Run: headless pygame with SDL's dummy video driver; simulated clock (each Clock.tick advances the game by its frame time, no real sleeping); random seed 0; keys injected as events and as key.get_pressed() state; no mouse input.
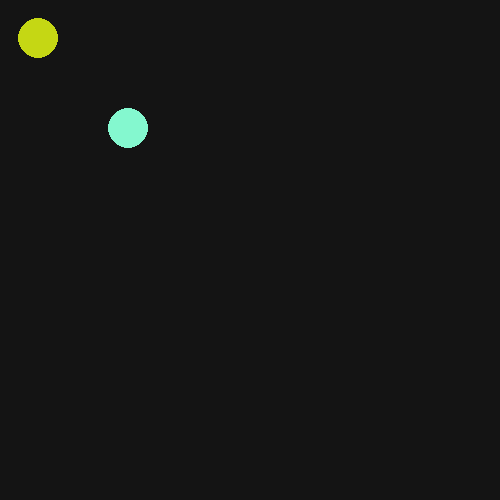
Frame 1 of 4 · flips 1–60 · no input
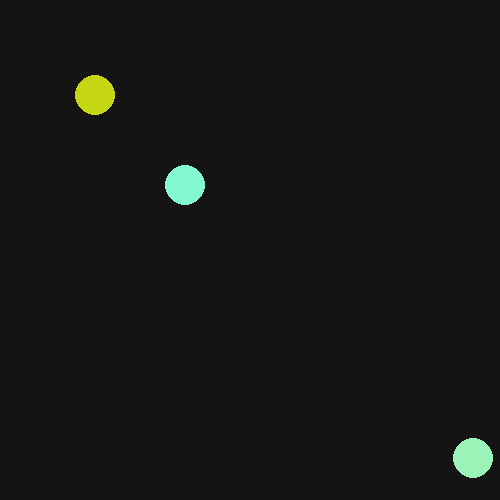
Frame 2 of 4 · flips 61–180 · tapped SPACE, RETURN · held RIGHT (→), D
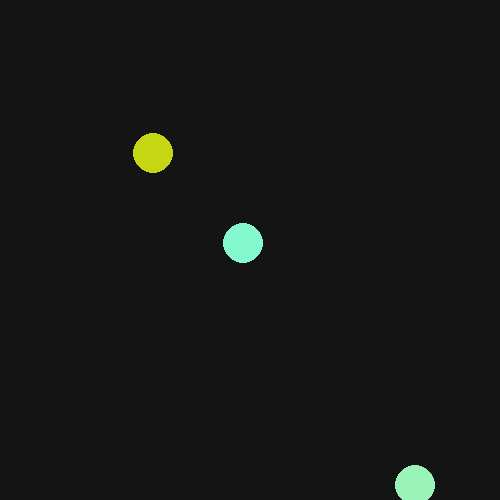
Frame 3 of 4 · flips 181–300 · held DOWN (↓), S
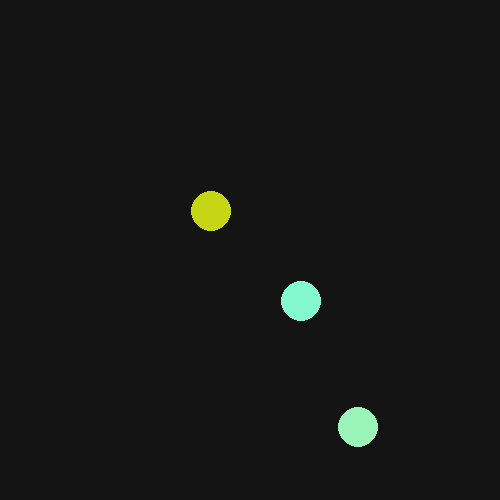
Frame 4 of 4 · flips 301–420 · held LEFT (←), A, UP (↑), W

The pygame program that drew these frames:

from random import randint
import pygame
pygame.init()

win = pygame.display.set_mode((500,500))
pygame.display.set_caption("jump test")
vec = pygame.math.Vector2
x = 50
y = 50
width = 40
height = 60
vel = 5
clock = pygame.time.Clock()
global run
run = True
delta = 0

class gameobj:
    def __init__(self,x,y):
        self.pos = vec(x,y) 
        self.color = (randint(0,255),randint(0,255),randint(0,255))
        self.vel = vec(30,30);

    def render(self,surf):
        pygame.draw.circle(surf, self.color, (int(self.pos.x),int( self.pos.y)), 20)
    
    def update(self,dt):
        self.pos = self.pos + self.vel * dt; 
        # wall collision
        if self.pos.x < 0 or self.pos.x > 500:
            self.vel.x = -self.vel.x

        if self.pos.y < 0 or self.pos.y > 500:
            self.vel.y = -self.vel.y
            
b = gameobj(10,10)
c = gameobj(100,100)
list_boxes = [b,c]

def handle_input():
    for event in pygame.event.get():
        if event.type == pygame.QUIT:
            return False
        if event.type == pygame.KEYUP:
            if event.key == pygame.K_SPACE:
                list_boxes.append(gameobj(randint(0,500), randint(0,500)))
            if event.key == pygame.K_ESCAPE:
                return False 
    return True

def update(dt):
    for b in list_boxes:
        b.update(dt)

def render():
    for b in list_boxes:
        b.render(win)
        
while handle_input():
    win.fill((20,20,20))
    render()
    pygame.display.update()
    dt = clock.tick(60)
    update(float(dt) / 1000)
pygame.quit()
print("game closed")
